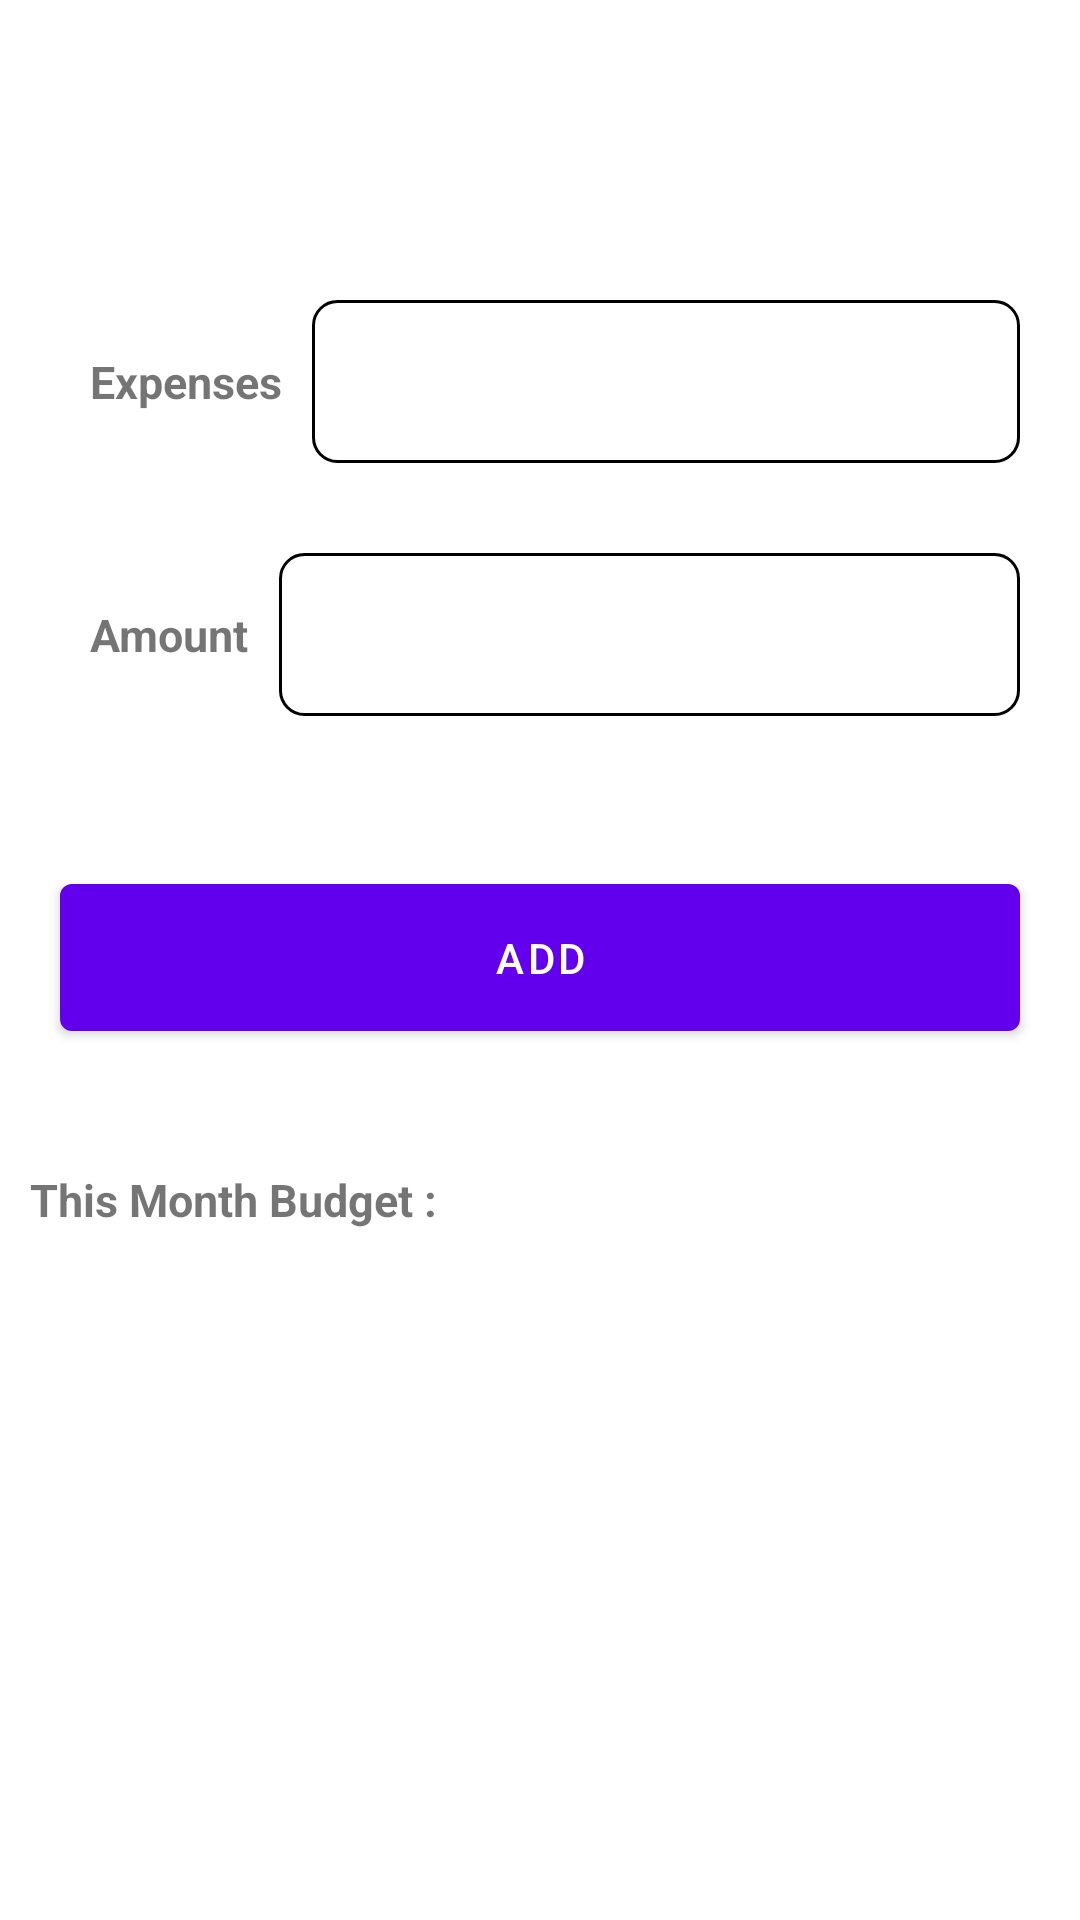

Write the Android layout XML for this screen, with the resource values it uses.
<!-- AndroidManifest.xml: application theme Theme.Tracking -->
<!-- res/layout/fragment_home.xml -->
<?xml version="1.0" encoding="utf-8"?>
<androidx.constraintlayout.widget.ConstraintLayout xmlns:android="http://schemas.android.com/apk/res/android"
    xmlns:tools="http://schemas.android.com/tools"
    android:layout_width="match_parent"
    android:layout_height="match_parent"
    xmlns:app="http://schemas.android.com/apk/res-auto"
    tools:context=".views.HomeFragment">
    <androidx.constraintlayout.widget.ConstraintLayout
        android:id="@+id/expensesCL"
        android:layout_width="match_parent"
        android:layout_height="wrap_content"
        android:layout_marginLeft="20dp"
        android:layout_marginTop="100dp"
        android:layout_marginRight="20dp"
        app:layout_constraintTop_toTopOf="parent">

        <TextView
            android:id="@+id/expensesTV"
            android:layout_width="wrap_content"
            android:layout_height="wrap_content"
            app:layout_constraintStart_toStartOf="parent"
            android:layout_marginStart="10dp"
            android:text="Expenses"
            android:textSize="15dp"
            android:textStyle="bold"
            app:layout_constraintTop_toTopOf="parent"
            app:layout_constraintBottom_toBottomOf="parent"/>


        <EditText
            android:id="@+id/expensesET"
            android:layout_width="0dp"
            android:layout_height="wrap_content"
            android:padding="15dp"
            android:maxLines="1"
            android:gravity="end"
            android:layout_marginStart="10dp"
            android:background="@drawable/edge_rounded_curve"
            app:layout_constraintStart_toEndOf="@+id/expensesTV"
            app:layout_constraintEnd_toEndOf="parent"
            android:imeOptions="actionNext"
            app:layout_constraintTop_toTopOf="parent"
            />


    </androidx.constraintlayout.widget.ConstraintLayout>

    <androidx.constraintlayout.widget.ConstraintLayout
        android:id="@+id/amountCL"
        android:layout_width="match_parent"
        android:layout_height="wrap_content"
        android:layout_marginLeft="20dp"
        android:layout_marginTop="30dp"
        android:layout_marginRight="20dp"
        app:layout_constraintTop_toBottomOf="@+id/expensesCL">

        <TextView
            android:id="@+id/amountTV"
            android:layout_width="wrap_content"
            android:layout_height="wrap_content"
            app:layout_constraintStart_toStartOf="parent"
            android:layout_marginStart="10dp"
            android:text="Amount"
            android:textSize="15dp"
            android:textStyle="bold"
            app:layout_constraintTop_toTopOf="parent"
            app:layout_constraintBottom_toBottomOf="parent"/>



        <EditText
            android:id="@+id/amountET"
            android:layout_width="0dp"
            android:layout_height="wrap_content"
            android:padding="15dp"
            android:gravity="end"
            android:maxLines="1"
            app:layout_constraintStart_toEndOf="@+id/amountTV"
            app:layout_constraintEnd_toEndOf="parent"
            android:inputType="number"
            android:layout_marginStart="10dp"
            android:imeOptions="actionDone"
            android:background="@drawable/edge_rounded_curve"
            app:layout_constraintTop_toTopOf="parent" />



    </androidx.constraintlayout.widget.ConstraintLayout>




    <com.google.android.material.button.MaterialButton
        android:id="@+id/addBtn"
        app:layout_constraintTop_toBottomOf="@+id/amountCL"
        android:layout_marginTop="50dp"
        android:layout_marginLeft="20dp"
        android:layout_marginRight="20dp"
        android:textAllCaps="true"
        android:padding="15dp"
        android:text="Add"
        android:layout_width="match_parent"
        android:layout_height="wrap_content"/>
    <TextView
        android:id="@+id/monthTV"
        android:layout_width="wrap_content"
        android:layout_height="wrap_content"
        app:layout_constraintStart_toStartOf="parent"
        android:layout_marginStart="10dp"
        android:text="This Month Budget :"
        android:textSize="15dp"
        android:textStyle="bold"
        app:layout_constraintTop_toBottomOf="@id/addBtn"
        android:layout_marginTop="40dp"/>


    <TextView
        android:id="@+id/monthsNOTV"
        android:layout_width="wrap_content"
        android:layout_height="wrap_content"
        android:layout_marginStart="10dp"
        tools:text =""
        android:textSize="15dp"
        android:textStyle="bold"
        android:layout_marginTop="40dp"
        app:layout_constraintStart_toEndOf="@+id/monthTV"
       app:layout_constraintTop_toBottomOf="@id/addBtn"
        />
</androidx.constraintlayout.widget.ConstraintLayout>
<!-- resources referenced by this layout -->
<resources>
  <!-- drawable edge_rounded_curve (drawable) -->
  <?xml version="1.0" encoding="utf-8"?>
  <shape xmlns:android="http://schemas.android.com/apk/res/android">
  
      <stroke android:width="1dp"
          android:color="@color/black"/>
      <solid android:color="#FFFFFF"/>
      <corners android:radius="8dp"/>
  </shape>
  <style name="Theme.Tracking" parent="Theme.MaterialComponents.DayNight.DarkActionBar">
          
          <item name="colorPrimary">@color/purple_500</item>
          <item name="colorPrimaryVariant">@color/purple_700</item>
          <item name="colorOnPrimary">@color/white</item>
          
          <item name="colorSecondary">@color/teal_200</item>
          <item name="colorSecondaryVariant">@color/teal_700</item>
          <item name="colorOnSecondary">@color/black</item>
          
          <item name="android:statusBarColor" tools:targetApi="l">?attr/colorPrimaryVariant</item>
          
      </style>
  <!-- not gathered from this repository: default colours our renderer supplied (Android Studio template values) -->
  <color name="purple_500">#FF6200EE</color>
  <color name="purple_700">#FF3700B3</color>
  <color name="teal_200">#FF03DAC5</color>
  <color name="teal_700">#FF018786</color>
  <color name="black">#FF000000</color>
  <color name="white">#FFFFFFFF</color>
</resources>
